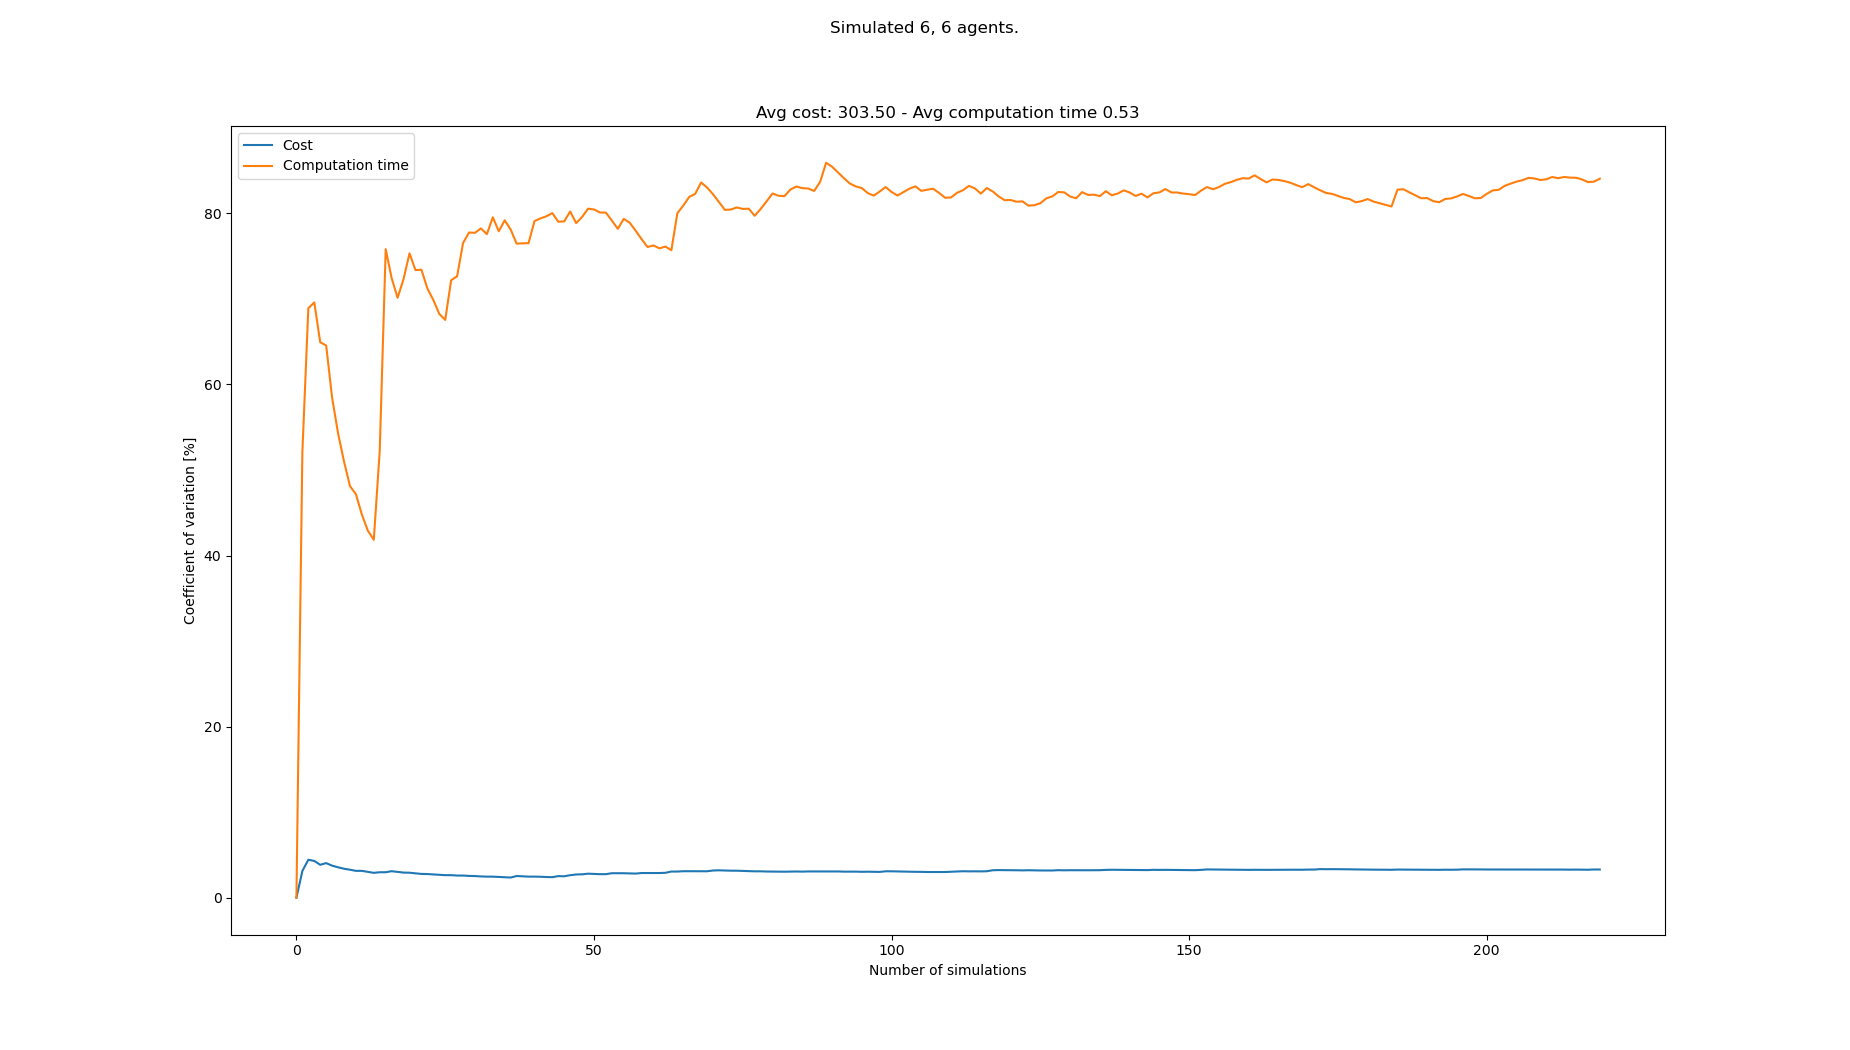

The data file committed next to this chart (first rows):
starts, goals, Cost, Cost_var, Cost_mean, Cost_std, Computation time, Computation time_var, Computation time_mean, Computation time_std
[(4, 0), (6, 1), (4, 1), (5, 0), (3, 1),…, [(4, 20), (0, 20), (1, 21), (1, 20), (5,…, 294, 0.0, 294.0, 0.0, 0.09581, 0.0, 0.09581, 0.0
[(0, 0), (1, 0), (5, 1), (7, 1), (6, 1),…, [(8, 21), (8, 20), (6, 20), (0, 20), (4,…, 313, 3.13, 303.5, 9.5, 0.3042, 52.09, 0.2, 0.1042
[(8, 0), (3, 1), (7, 1), (5, 0), (2, 1),…, [(2, 20), (6, 21), (6, 20), (3, 21), (7,…, 281, 4.439, 296.0, 13.14, 0.06389, 68.9, 0.1546, 0.1065
[(8, 0), (2, 0), (2, 1), (4, 1), (6, 1),…, [(7, 20), (2, 20), (4, 21), (8, 21), (7,…, 310, 4.305, 299.5, 12.89, 0.457, 69.58, 0.2302, 0.1602
[(5, 1), (5, 0), (2, 0), (6, 0), (3, 1),…, [(6, 21), (0, 20), (6, 20), (4, 20), (0,…, 300, 3.85, 299.6, 11.53, 0.1895, 64.93, 0.2221, 0.1442
[(5, 1), (5, 0), (6, 0), (4, 1), (8, 1),…, [(6, 21), (0, 21), (4, 21), (6, 20), (7,…, 284, 4.05, 297.0, 12.03, 0.1432, 64.55, 0.2089, 0.1349
[(4, 0), (7, 0), (2, 0), (0, 1), (4, 1),…, [(2, 20), (7, 21), (1, 21), (5, 21), (3,…, 298, 3.749, 297.1, 11.14, 0.3401, 58.43, 0.2277, 0.133
[(1, 0), (0, 0), (1, 1), (6, 1), (3, 1),…, [(2, 20), (5, 20), (3, 20), (2, 21), (6,…, 303, 3.559, 297.9, 10.6, 0.2414, 54.28, 0.2294, 0.1245
[(1, 1), (6, 0), (8, 0), (1, 0), (2, 0),…, [(1, 21), (4, 20), (2, 21), (6, 20), (7,…, 303, 3.392, 298.4, 10.12, 0.238, 50.98, 0.2303, 0.1174
[(1, 0), (4, 1), (0, 1), (2, 0), (7, 1),…, [(1, 20), (8, 20), (3, 20), (6, 20), (7,…, 305, 3.277, 299.1, 9.803, 0.3385, 48.11, 0.2412, 0.116
[(3, 1), (3, 0), (2, 0), (8, 0), (1, 0),…, [(3, 20), (6, 20), (3, 21), (4, 21), (2,…, 296, 3.142, 298.8, 9.389, 0.1908, 47.16, 0.2366, 0.1116
[(2, 1), (4, 0), (8, 1), (1, 0), (2, 0),…, [(4, 21), (2, 20), (6, 21), (8, 21), (0,…, 309, 3.143, 299.7, 9.419, 0.3053, 44.78, 0.2423, 0.1085
[(5, 1), (7, 1), (4, 1), (2, 0), (8, 1),…, [(3, 20), (4, 21), (0, 20), (8, 21), (1,…, 301, 3.021, 299.8, 9.057, 0.2511, 42.91, 0.243, 0.1043
[(4, 0), (7, 1), (1, 0), (4, 1), (6, 0),…, [(4, 20), (0, 20), (4, 21), (2, 21), (7,…, 300, 2.911, 299.8, 8.727, 0.366, 41.84, 0.2518, 0.1054
[(6, 0), (1, 1), (7, 0), (2, 0), (5, 0),…, [(4, 21), (3, 20), (7, 21), (4, 20), (0,…, 312, 2.982, 300.6, 8.965, 0.6731, 52.28, 0.2799, 0.1463
[(3, 0), (0, 1), (3, 1), (6, 0), (1, 1),…, [(8, 21), (3, 20), (8, 20), (2, 21), (3,…, , 2.982, 300.6, 8.965, 1.147, 75.81, 0.3341, 0.2533
[(5, 0), (7, 0), (7, 1), (8, 1), (8, 0),…, [(0, 21), (5, 21), (8, 20), (3, 21), (4,…, 315, 3.103, 301.5, 9.354, 0.5786, 72.42, 0.3484, 0.2523
[(6, 1), (3, 0), (1, 1), (5, 1), (7, 0),…, [(2, 20), (1, 20), (4, 21), (5, 21), (7,…, 306, 3.028, 301.8, 9.136, 0.3718, 70.13, 0.3497, 0.2453
[(8, 0), (3, 0), (2, 1), (2, 0), (0, 1),…, [(6, 21), (1, 21), (0, 21), (0, 20), (6,…, 302, 2.942, 301.8, 8.879, 0.1204, 72.31, 0.3377, 0.2442
[(3, 0), (8, 1), (7, 0), (5, 1), (1, 1),…, [(6, 20), (3, 20), (6, 21), (0, 20), (1,…, 294, 2.925, 301.4, 8.815, 0.07883, 75.32, 0.3247, 0.2446
[(5, 1), (6, 0), (3, 1), (0, 1), (7, 0),…, [(7, 20), (0, 20), (7, 21), (6, 21), (5,…, 303, 2.853, 301.4, 8.599, 0.3385, 73.36, 0.3254, 0.2387
[(8, 0), (4, 0), (1, 0), (3, 1), (1, 1),…, [(3, 20), (8, 20), (0, 20), (6, 20), (7,…, 301, 2.784, 301.4, 8.393, 0.1998, 73.41, 0.3197, 0.2347
[(4, 0), (5, 1), (8, 0), (1, 0), (5, 0),…, [(3, 21), (6, 20), (0, 21), (8, 20), (5,…, 294, 2.771, 301.1, 8.344, 0.398, 71.21, 0.3231, 0.2301
[(4, 1), (6, 0), (1, 1), (2, 1), (7, 0),…, [(0, 21), (3, 21), (1, 21), (7, 21), (5,…, 305, 2.722, 301.3, 8.2, 0.3057, 69.88, 0.3224, 0.2253
[(3, 1), (3, 0), (5, 0), (4, 0), (6, 0),…, [(0, 20), (4, 20), (2, 21), (6, 20), (5,…, 306, 2.681, 301.5, 8.083, 0.3519, 68.24, 0.3235, 0.2208
[(4, 0), (3, 0), (1, 1), (2, 1), (5, 0),…, [(7, 20), (2, 21), (6, 20), (7, 21), (8,…, 306, 2.642, 301.6, 7.969, 0.2592, 67.54, 0.3211, 0.2169
[(1, 1), (7, 0), (3, 1), (0, 1), (7, 1),…, [(6, 20), (7, 21), (1, 21), (1, 20), (0,…, , 2.642, 301.6, 7.969, 1.02, 72.18, 0.347, 0.2505
[(3, 1), (7, 1), (0, 1), (6, 1), (8, 0),…, [(7, 21), (2, 21), (8, 20), (6, 20), (3,…, 304, 2.594, 301.7, 7.828, 0.1845, 72.63, 0.3412, 0.2478
[(6, 1), (8, 0), (3, 0), (6, 0), (1, 1),…, [(2, 21), (3, 21), (4, 21), (5, 21), (8,…, , 2.594, 301.7, 7.828, 1.116, 76.53, 0.3679, 0.2815
[(0, 0), (1, 1), (6, 0), (8, 0), (5, 0),…, [(5, 20), (8, 21), (4, 21), (1, 20), (7,…, 305, 2.553, 301.9, 7.706, 0.1337, 77.75, 0.3601, 0.28
[(3, 0), (6, 1), (1, 0), (2, 0), (0, 1),…, [(4, 20), (1, 20), (7, 20), (2, 21), (1,…, 296, 2.534, 301.6, 7.645, 0.2247, 77.72, 0.3557, 0.2765
[(4, 1), (5, 1), (2, 0), (2, 1), (8, 1),…, [(4, 20), (2, 21), (4, 21), (7, 20), (2,…, 300, 2.493, 301.6, 7.518, 0.1759, 78.24, 0.3501, 0.2739
[(3, 0), (8, 1), (6, 0), (0, 1), (6, 1),…, [(6, 21), (3, 21), (0, 21), (2, 20), (6,…, 297, 2.467, 301.4, 7.437, 0.2829, 77.56, 0.348, 0.27
[(1, 1), (4, 0), (5, 1), (7, 0), (2, 0),…, [(2, 20), (2, 21), (0, 20), (3, 20), (3,…, , 2.467, 301.4, 7.437, 1.093, 79.54, 0.37, 0.2943
[(2, 1), (0, 1), (0, 0), (4, 0), (8, 1),…, [(8, 21), (5, 20), (8, 20), (4, 21), (1,…, 304, 2.431, 301.5, 7.33, 0.4759, 77.9, 0.373, 0.2906
[(7, 0), (3, 1), (2, 1), (6, 1), (7, 1),…, [(1, 21), (3, 21), (3, 20), (2, 20), (5,…, 304, 2.397, 301.6, 7.228, 1.122, 79.18, 0.3938, 0.3118
[(2, 0), (4, 0), (6, 1), (5, 1), (7, 1),…, [(3, 21), (4, 20), (0, 20), (6, 20), (4,…, 304, 2.363, 301.7, 7.129, 0.3944, 78.1, 0.3938, 0.3076
[(5, 0), (6, 0), (6, 1), (7, 0), (5, 1),…, [(6, 20), (3, 21), (1, 21), (7, 21), (1,…, 320, 2.54, 302.2, 7.676, 0.619, 76.46, 0.3997, 0.3056
[(3, 1), (4, 1), (6, 0), (1, 1), (7, 0),…, [(7, 21), (7, 20), (0, 20), (5, 21), (3,…, 304, 2.505, 302.3, 7.572, 0.2434, 76.49, 0.3957, 0.3027
[(8, 1), (0, 1), (0, 0), (8, 0), (6, 1),…, [(6, 21), (0, 21), (5, 20), (0, 20), (1,…, 303, 2.47, 302.3, 7.467, 0.2433, 76.51, 0.3919, 0.2998
[(7, 1), (8, 0), (8, 1), (5, 1), (0, 0),…, [(4, 20), (1, 20), (2, 21), (0, 20), (6,…, , 2.47, 302.3, 7.467, 1.297, 79.09, 0.414, 0.3274
[(4, 0), (4, 1), (5, 0), (0, 1), (7, 0),…, [(2, 20), (1, 21), (2, 21), (6, 21), (5,…, 297, 2.454, 302.1, 7.415, 0.213, 79.41, 0.4092, 0.3249
[(3, 0), (7, 1), (6, 1), (5, 1), (1, 0),…, [(3, 20), (4, 21), (1, 21), (2, 21), (7,…, 302, 2.422, 302.1, 7.317, 0.2191, 79.65, 0.4048, 0.3224
[(1, 0), (0, 0), (2, 0), (6, 0), (4, 0),…, [(5, 20), (6, 21), (0, 21), (7, 20), (2,…, 297, 2.407, 302.0, 7.268, 0.1995, 80.03, 0.4001, 0.3202
[(6, 1), (1, 0), (1, 1), (6, 0), (3, 0),…, [(1, 21), (1, 20), (7, 20), (5, 20), (2,…, 319, 2.53, 302.4, 7.651, 0.4286, 79.01, 0.4008, 0.3167
[(1, 0), (6, 0), (1, 1), (5, 1), (4, 1),…, [(5, 21), (5, 20), (0, 20), (2, 20), (8,…, 307, 2.509, 302.5, 7.59, 0.2392, 79.06, 0.3972, 0.3141
[(3, 0), (0, 0), (5, 0), (3, 1), (2, 0),…, [(5, 21), (2, 20), (8, 20), (6, 21), (3,…, 285, 2.635, 302.1, 7.962, 0.1023, 80.22, 0.391, 0.3136
[(7, 1), (3, 0), (4, 1), (2, 1), (8, 1),…, [(3, 21), (0, 20), (5, 20), (8, 20), (4,…, 318, 2.719, 302.5, 8.225, 0.6222, 78.85, 0.3958, 0.3121
[(1, 0), (5, 0), (3, 1), (0, 1), (2, 0),…, [(1, 20), (8, 20), (5, 20), (4, 21), (3,…, 292, 2.739, 302.2, 8.28, 0.1468, 79.57, 0.3907, 0.3109
[(1, 0), (3, 0), (2, 0), (0, 0), (8, 0),…, [(7, 21), (8, 20), (3, 21), (4, 20), (2,…, 287, 2.812, 301.9, 8.49, 0.1133, 80.54, 0.3852, 0.3102
[(3, 0), (7, 0), (7, 1), (1, 0), (1, 1),…, [(3, 21), (5, 20), (3, 20), (6, 21), (8,…, 305, 2.785, 302, 8.409, 0.2492, 80.45, 0.3825, 0.3077
[(7, 0), (2, 1), (0, 0), (1, 1), (5, 1),…, [(8, 21), (7, 20), (5, 21), (0, 21), (4,…, 304, 2.756, 302, 8.325, 0.2931, 80.1, 0.3808, 0.305
[(3, 1), (8, 0), (1, 0), (5, 0), (1, 1),…, [(7, 20), (6, 20), (6, 21), (2, 21), (7,…, , 2.756, 302, 8.325, 1.029, 80.08, 0.393, 0.3147
[(1, 0), (8, 0), (6, 1), (3, 0), (2, 1),…, [(4, 21), (1, 20), (4, 20), (0, 21), (6,…, 321, 2.868, 302.4, 8.672, 0.8478, 79.16, 0.4014, 0.3177
[(4, 1), (8, 0), (6, 0), (8, 1), (3, 0),…, [(6, 20), (2, 21), (0, 21), (2, 20), (8,…, 311, 2.865, 302.6, 8.668, 0.4856, 78.19, 0.4029, 0.315
[(2, 0), (6, 0), (0, 0), (4, 0), (5, 1),…, [(3, 20), (7, 21), (2, 20), (4, 20), (3,…, , 2.865, 302.6, 8.668, 1.249, 79.35, 0.4181, 0.3317
[(5, 1), (4, 0), (1, 1), (6, 0), (3, 1),…, [(8, 20), (4, 21), (1, 21), (2, 21), (1,…, 306, 2.84, 302.7, 8.594, 0.3509, 78.9, 0.4169, 0.3289
[(7, 0), (0, 0), (7, 1), (2, 0), (5, 0),…, [(2, 21), (4, 21), (7, 20), (0, 20), (6,…, 309, 2.825, 302.8, 8.555, 0.512, 77.97, 0.4185, 0.3263
[(7, 0), (5, 0), (0, 1), (1, 0), (6, 1),…, [(8, 21), (0, 21), (5, 21), (0, 20), (6,…, 319, 2.89, 303.1, 8.76, 0.5656, 76.98, 0.421, 0.3241
[(0, 1), (1, 1), (6, 1), (7, 1), (8, 0),…, [(8, 21), (2, 21), (5, 21), (6, 21), (1,…, , 2.89, 303.1, 8.76, 0.5377, 76.06, 0.423, 0.3217
... 133 more rows
